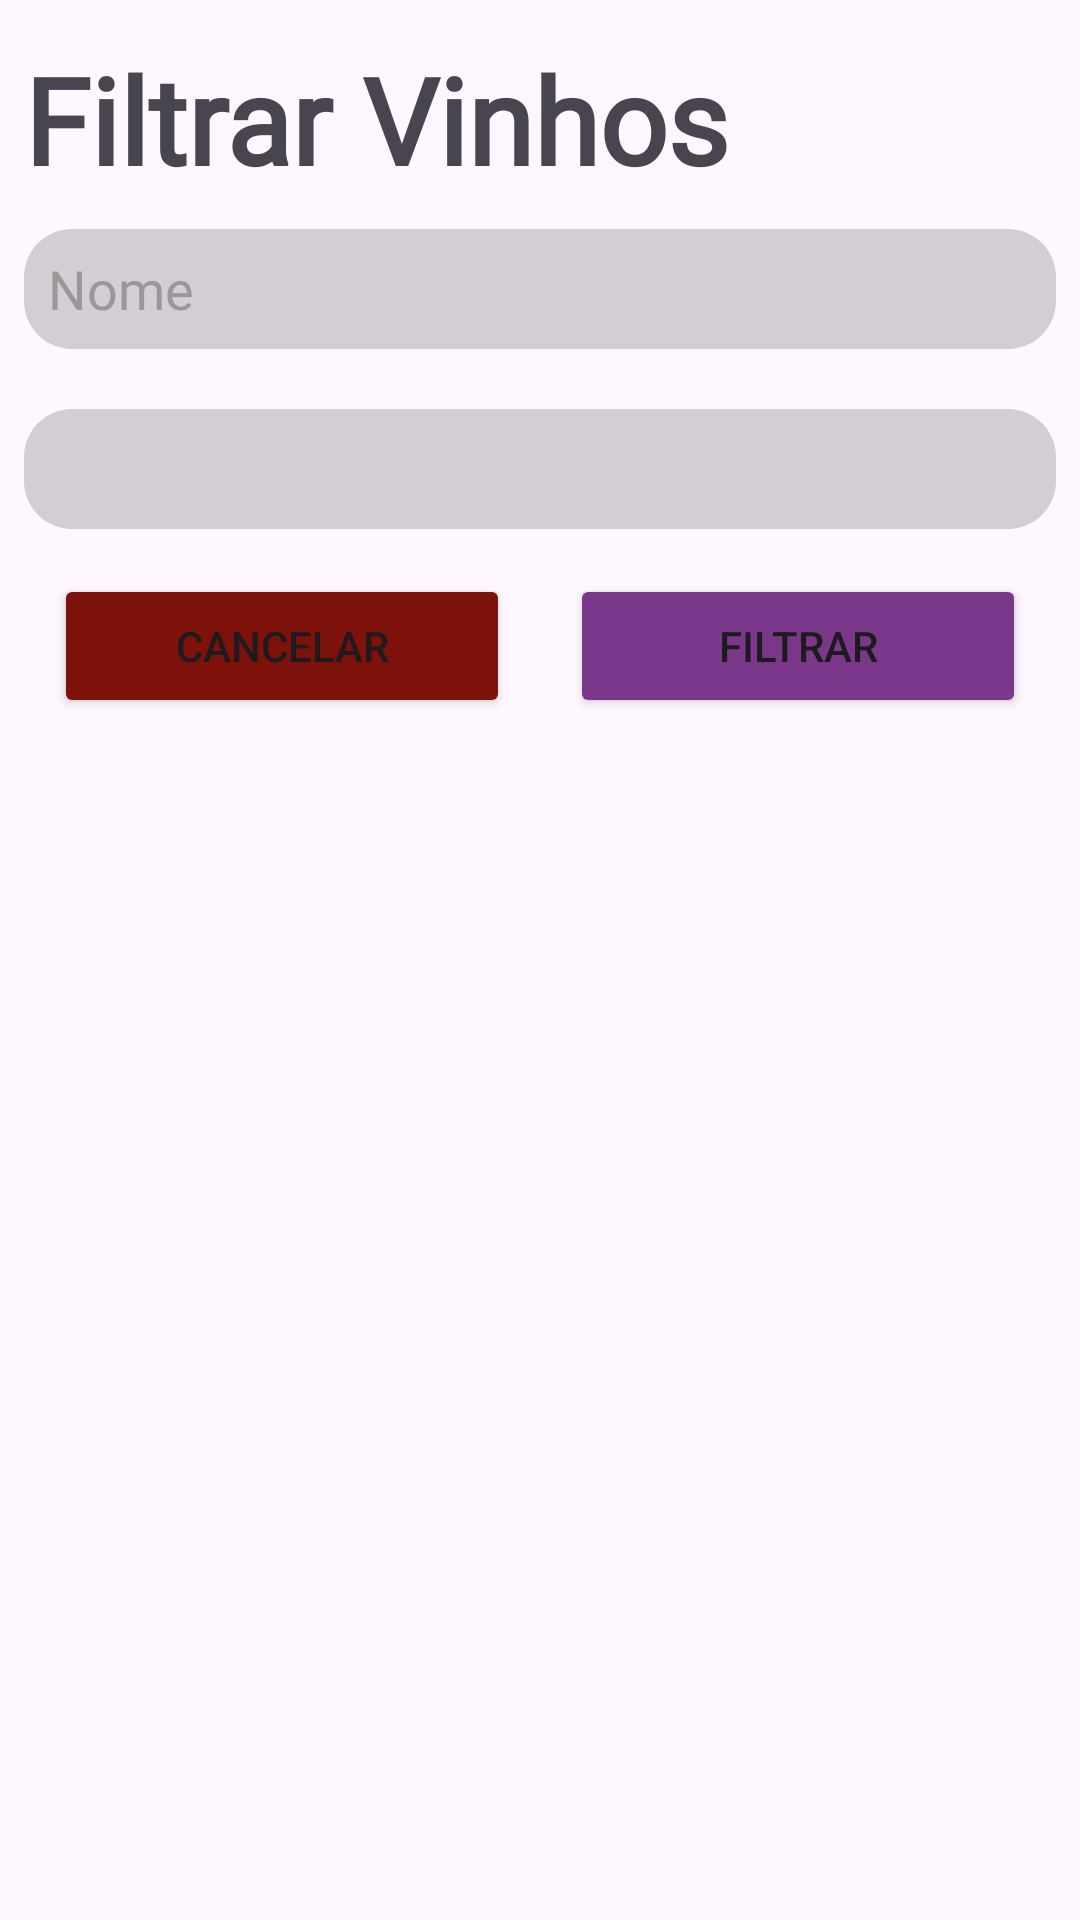

The Android layout XML behind this screen, and the referenced resources:
<!-- AndroidManifest.xml: application theme Theme.Sacarolha -->
<!-- res/layout/dialog_filtrar_vinho.xml -->
<?xml version="1.0" encoding="utf-8"?>
<LinearLayout xmlns:android="http://schemas.android.com/apk/res/android"
    android:layout_width="match_parent"
    android:layout_height="wrap_content"
    xmlns:app="http://schemas.android.com/apk/res-auto"
    android:orientation="vertical"
    android:padding="8dp">

    <LinearLayout
        android:orientation="vertical"
        android:layout_width="match_parent"
        android:layout_height="wrap_content"
        android:weightSum="1"
        >

        <LinearLayout
            android:orientation="horizontal"
            android:layout_width="match_parent"
            android:layout_marginTop="5sp"
            android:layout_height="wrap_content">

            <TextView
                android:layout_width="0dp"
                android:layout_weight="1"
                android:layout_height="wrap_content"
                android:textSize="40sp"
                android:fontFamily="@font/zain_bold"
                android:text="@string/filtrar_vinhos"
                android:textStyle="bold"
                android:singleLine="true"
                android:ellipsize="end"
                />

            <ImageView
                android:id="@+id/limparFiltros"
                android:layout_width="wrap_content"
                android:layout_height="match_parent"
                android:paddingHorizontal="16sp"
                android:src="@drawable/ic_clear_filter"
                />

        </LinearLayout>


    </LinearLayout>

    <LinearLayout
        android:orientation="vertical"
        android:layout_width="match_parent"
        android:layout_height="wrap_content"
        android:gravity="center">

        <LinearLayout
            android:orientation="vertical"
            android:layout_width="match_parent"
            android:layout_height="wrap_content"
            android:paddingBottom="5sp"
            android:weightSum="1">

            <EditText
                android:id="@+id/filtrarNome"
                android:layout_width="match_parent"
                android:layout_height="40sp"
                android:layout_gravity="center"
                android:layout_marginVertical="10sp"
                android:padding="8sp"
                android:singleLine="true"

                android:hint="@string/nome"

                android:fontFamily="@font/zain_regular"
                android:background="@drawable/bkg_light_purple_rounded"
                android:textColorHint="@color/light_gray"
                android:textColor="@color/dark_purple"
                />

            <Spinner
                android:id="@+id/filtrarTipo"
                android:layout_width="match_parent"
                android:layout_height="40sp"
                android:background="@drawable/bkg_light_purple_rounded"
                android:fontFamily="@font/zain_bold"
                android:layout_marginVertical="10sp"
                />

        </LinearLayout>


        <LinearLayout
            android:orientation="horizontal"
            android:layout_width="match_parent"
            android:layout_height="wrap_content">

            <Button
                android:id="@+id/btnCancelar"
                android:layout_width="0dp"
                android:minWidth="125sp"
                android:layout_weight="0.4"
                android:layout_height="wrap_content"
                android:layout_marginHorizontal="10sp"
                android:backgroundTint="@color/dark_deep_red"
                android:text="@string/cancelar"/>

            <Button
                android:id="@+id/btnFiltrar"
                android:layout_width="0dp"
                android:minWidth="125sp"
                android:layout_weight="0.4"
                android:layout_height="wrap_content"
                android:layout_marginHorizontal="10sp"
                android:backgroundTint="@color/dark_purple"
                android:text="@string/filtrar"/>

        </LinearLayout>

    </LinearLayout>

</LinearLayout>
<!-- resources referenced by this layout -->
<resources>
  <color name="dark_deep_red">#7D120A</color>
  <color name="dark_purple">#7B388A</color>
  <color name="light_gray">#989898</color>
  <!-- drawable bkg_light_purple_rounded (drawable) -->
  <?xml version="1.0" encoding="utf-8"?>
  <shape xmlns:android="http://schemas.android.com/apk/res/android">
      <solid android:color="@color/light_purple" /> 
      <corners android:radius="16sp"/> 
  </shape>
  <string name="cancelar">Cancelar</string>
  <string name="filtrar">Filtrar</string>
  <string name="filtrar_vinhos">Filtrar Vinhos</string>
  <string name="nome">Nome</string>
  <style name="Theme.Sacarolha" parent="Base.Theme.Sacarolha" />
  <color name="light_purple">#D5CDD6</color>
  <style name="Base.Theme.Sacarolha" parent="Theme.Material3.Light.NoActionBar">
          
          
      </style>
</resources>
